50-way image classification set "train_split" from GitHub (ratanjyoti/bharatanatyam-mudra); label vocabulary: Alapadmam, Anjali, Aralam, Ardhachandran, Ardhapathaka, Berunda, Bramaram, Chakra, Chandrakala, Chaturam, Garuda, Hamsapaksha, Hamsasyam, Kangulam, Kapith, Kapotham, Karkatta, Kartariswastika, Katakamukha 1, Katakamukha 2, Katakamukha 3, Katakavardhana, Katrimukha, Khatva, Kilaka, Kurma, Matsya, Mayura, Mrigasirsha, Mukulam, Mushti, Nagabandha, Padmakosha, Pasha, Pathaka, Pushpaputa, Sakata, Samputa, Sarpasirsha, Shanka, Shivalinga, Shukatundam, Sikharam, Simhamukham, Suchi, Swastikam, Tamarachudam, Tripathaka, Trishulam, Varaha.

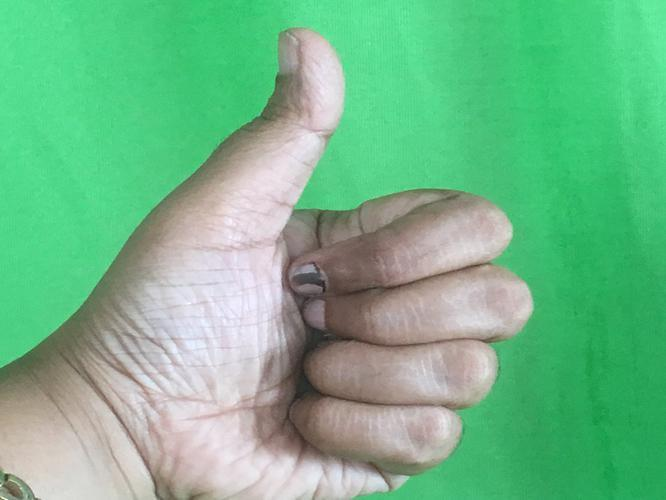
Label: Sikharam

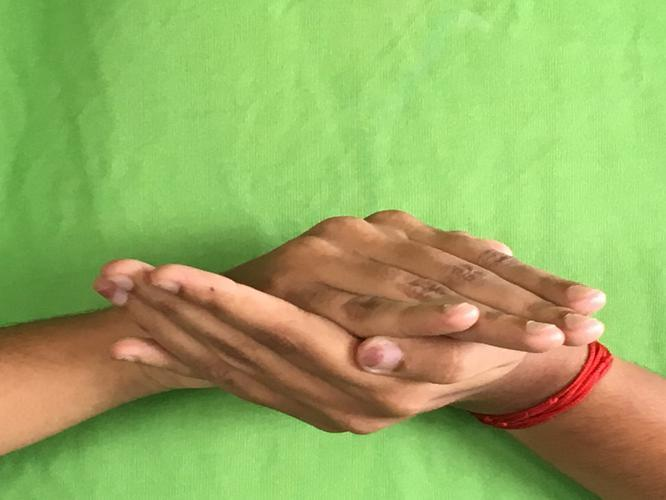
Label: Samputa

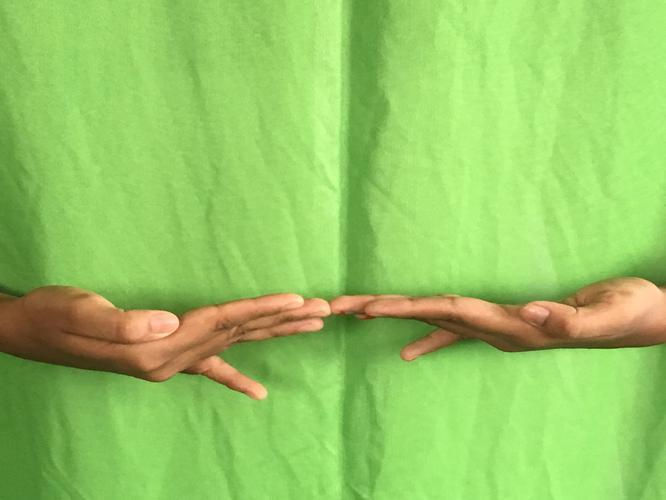
Label: Khatva

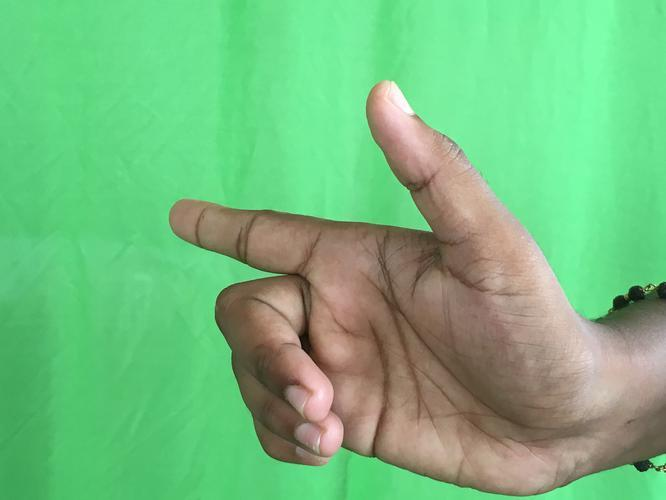
Label: Chandrakala

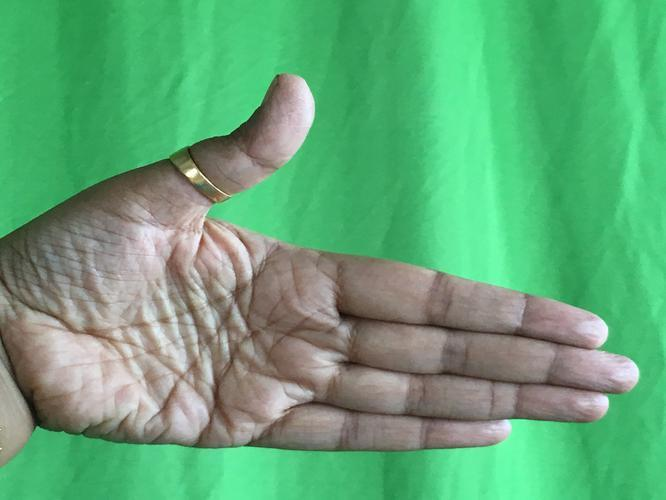
Label: Ardhachandran

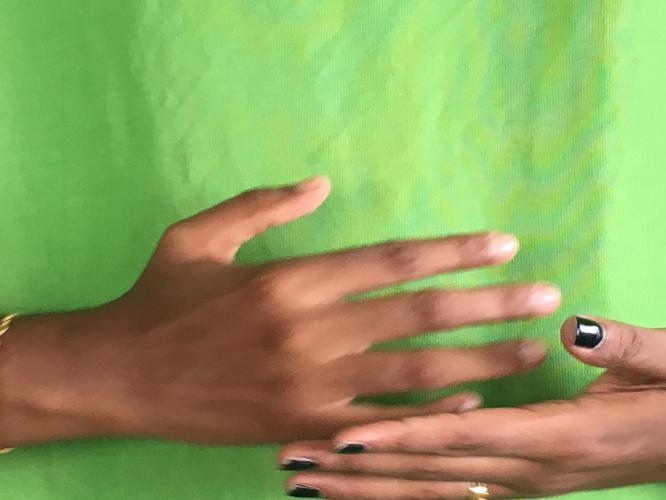
Label: Shanka
